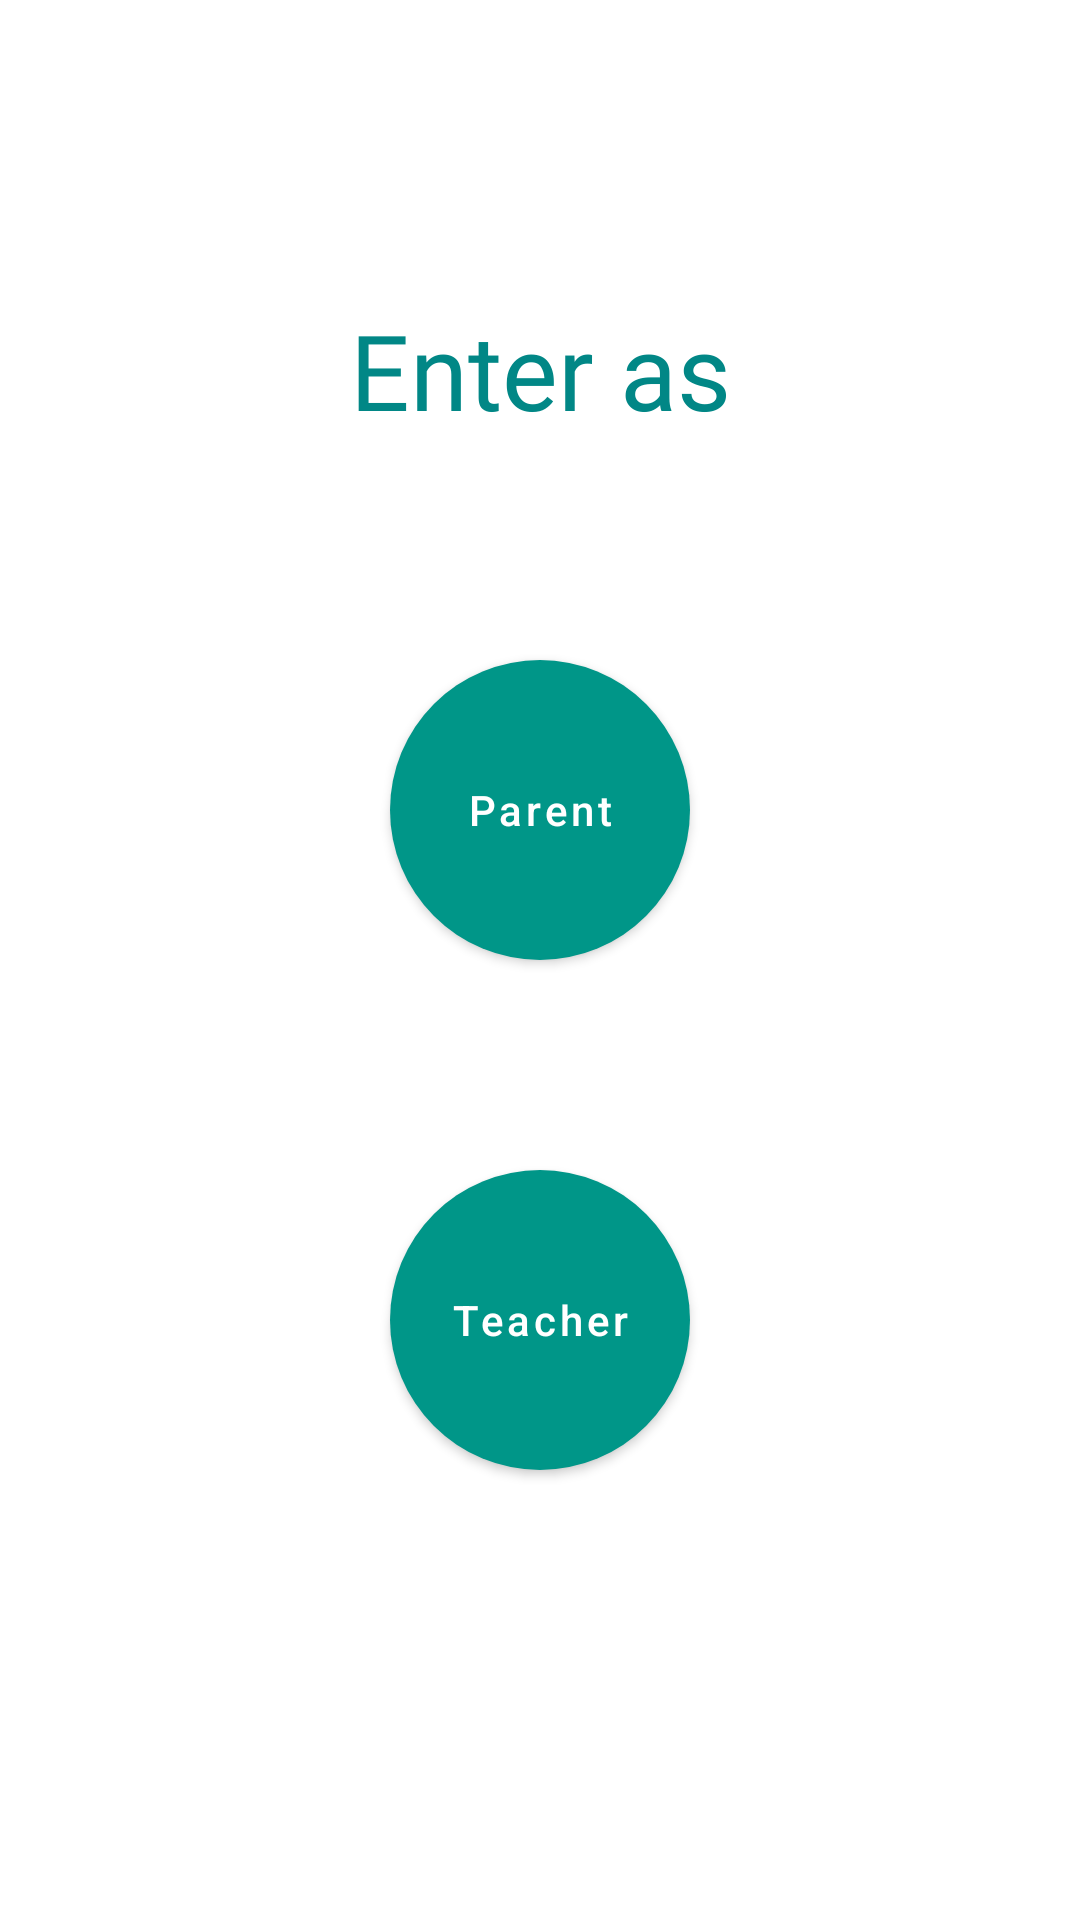

Produce the Android XML layout that renders to this screen, including the resource entries it uses.
<!-- AndroidManifest.xml: application theme Theme.Sms -->
<!-- res/layout/activity_interface.xml -->
<?xml version="1.0" encoding="utf-8"?>
<RelativeLayout xmlns:android="http://schemas.android.com/apk/res/android"
    xmlns:app="http://schemas.android.com/apk/res-auto"
    xmlns:tools="http://schemas.android.com/tools"
    android:layout_width="match_parent"
    android:layout_height="match_parent"
    android:background="@drawable/android_interface"
    tools:context=".Interface">

    <TextView
        android:layout_width="match_parent"
        android:layout_height="wrap_content"
        android:layout_margin="100dp"
        android:fontFamily="@font/lobster"
        android:gravity="center"
        android:text="@string/enter_as"
        android:textColor="@color/teal_700"
        android:textSize="35sp" />

    <com.google.android.material.button.MaterialButton
        android:id="@+id/button1"
        android:layout_width="100dp"
        android:layout_height="100dp"
        android:layout_centerHorizontal="true"
        android:layout_marginTop="220dp"
        android:background="@drawable/round_button"
        android:text="@string/parent"
        android:textAllCaps="false" />

    <com.google.android.material.button.MaterialButton
        android:id="@+id/button2"
        android:layout_width="100dp"
        android:layout_height="100dp"
        android:layout_below="@+id/button1"
        android:layout_centerHorizontal="true"
        android:layout_marginTop="70dp"
        android:background="@drawable/round_button"
        android:text="@string/teacher"
        android:textAllCaps="false" />

</RelativeLayout>
<!-- resources referenced by this layout -->
<resources>
  <color name="teal_700">#FF018786</color>
  <!-- drawable round_button (drawable) -->
  <?xml version="1.0" encoding="utf-8"?>
  <shape xmlns:android="http://schemas.android.com/apk/res/android">
  
      <solid android:color="@color/teal_700"/>
      <corners android:radius="50dp"/>
  </shape>
  <string name="enter_as">Enter as</string>
  <string name="parent">Parent</string>
  <string name="teacher">Teacher</string>
  <style name="Theme.Sms" parent="Theme.MaterialComponents.DayNight.DarkActionBar">
          
          <item name="colorPrimary">@color/teal</item>
          <item name="colorPrimaryVariant">@color/teal_700</item>
          <item name="colorOnPrimary">@color/white</item>
          
          <item name="colorSecondary">@color/teal_200</item>
          <item name="colorSecondaryVariant">@color/teal_700</item>
          <item name="colorOnSecondary">@color/black</item>
          
          <item name="android:statusBarColor" tools:targetApi="l">?attr/colorPrimaryVariant</item>
          
      </style>
  <color name="teal">#009688</color>
  <color name="white">#FFFFFFFF</color>
  <color name="teal_200">#FF03DAC5</color>
  <color name="black">#FF000000</color>
</resources>
